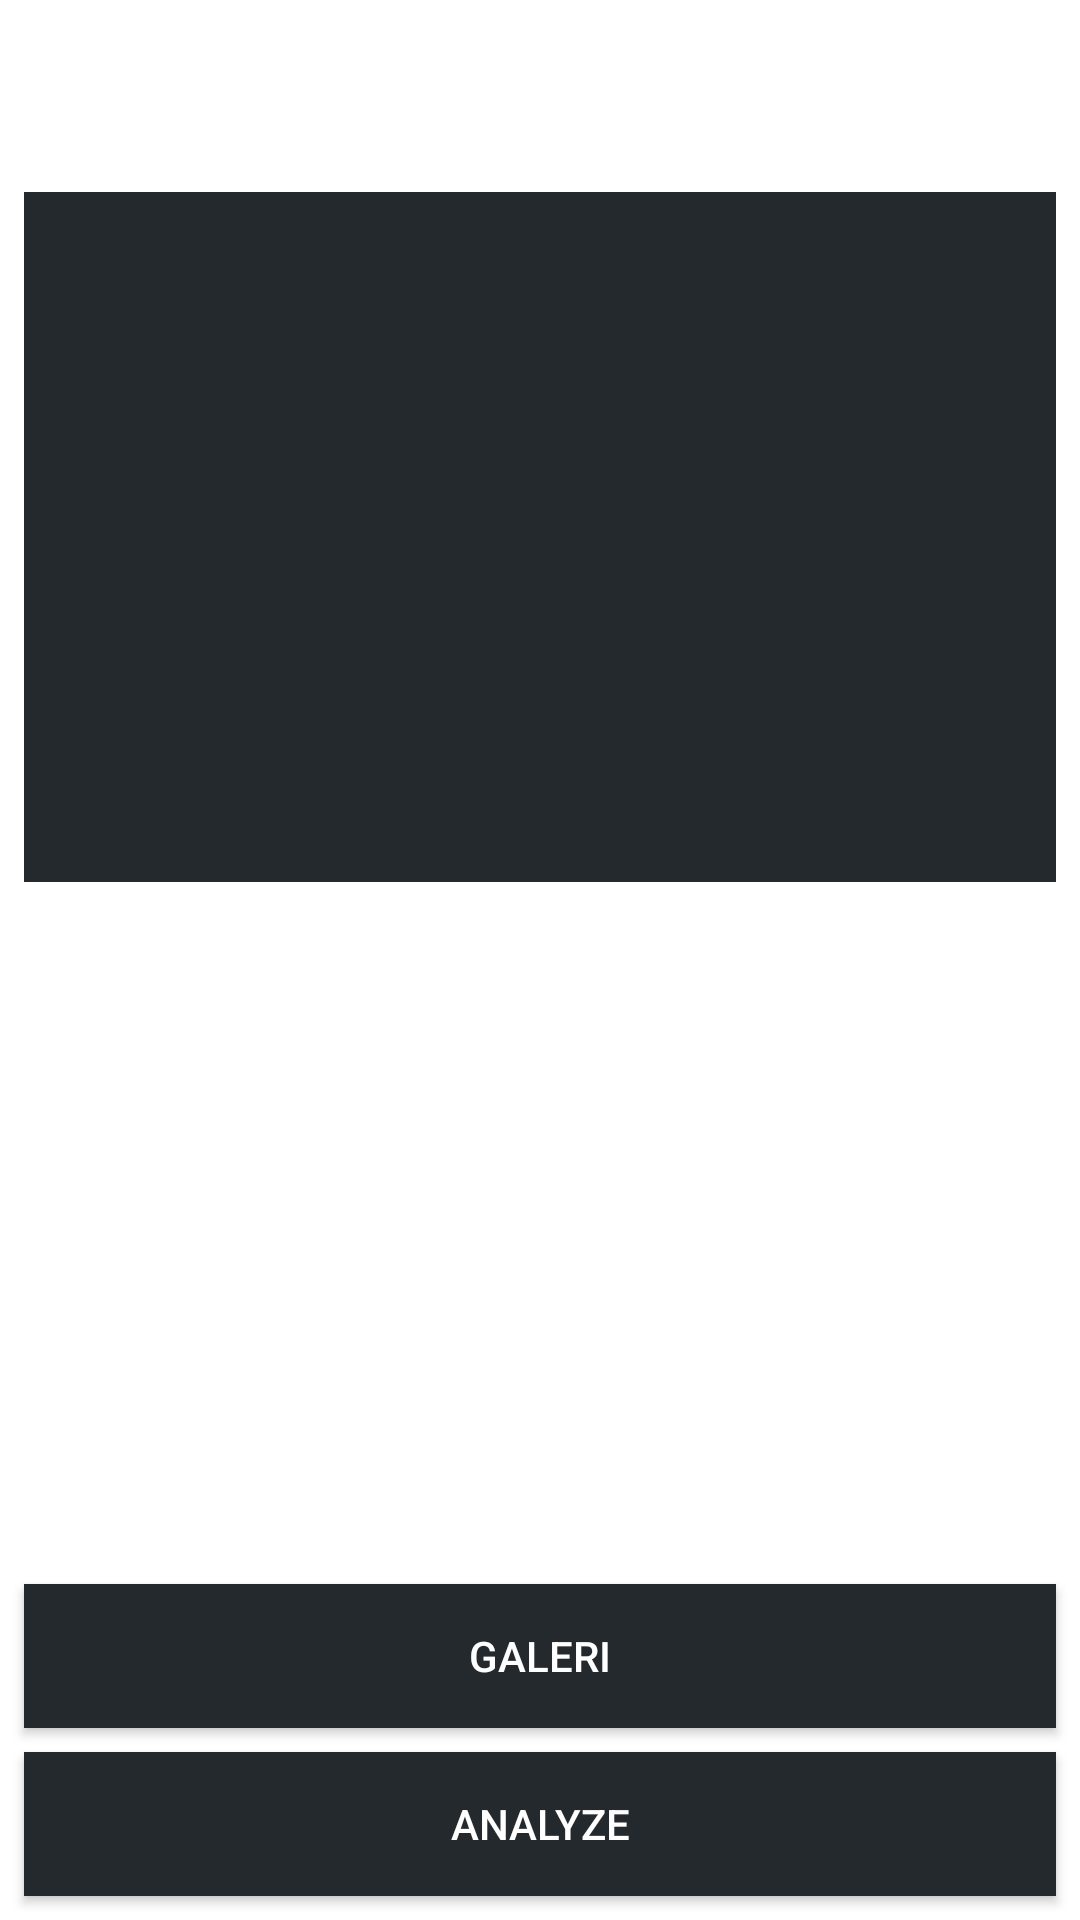

Write the Android layout XML for this screen, with the resource values it uses.
<!-- AndroidManifest.xml: application theme Theme.Asclepius -->
<!-- res/layout/activity_main.xml -->
<?xml version="1.0" encoding="utf-8"?>
<androidx.constraintlayout.widget.ConstraintLayout xmlns:android="http://schemas.android.com/apk/res/android"
    xmlns:app="http://schemas.android.com/apk/res-auto"
    xmlns:tools="http://schemas.android.com/tools"
    android:layout_width="match_parent"
    android:layout_height="match_parent"
    android:background="@color/white"
    tools:context=".view.MainActivity">

    <androidx.appcompat.widget.Toolbar
        android:id="@+id/toolbar4"
        android:layout_width="match_parent"
        android:layout_height="?attr/actionBarSize"
        android:theme="?attr/actionBarTheme"
        android:background="@color/white"
        app:titleTextColor="@color/black"
        app:layout_constraintEnd_toEndOf="parent"
        app:layout_constraintStart_toStartOf="parent"
        app:layout_constraintTop_toTopOf="parent"
        app:layout_constraintBottom_toTopOf="@+id/tabLayout">
    </androidx.appcompat.widget.Toolbar>

    <com.google.android.material.progressindicator.LinearProgressIndicator
        android:id="@+id/progressIndicator"
        android:layout_width="match_parent"
        android:layout_height="wrap_content"
        android:indeterminate="true"
        android:visibility="gone"
        app:layout_constraintEnd_toEndOf="parent"
        app:layout_constraintStart_toStartOf="parent"
        app:layout_constraintTop_toTopOf="parent"/>

    <com.google.android.material.tabs.TabLayout
        android:id="@+id/tabLayout"
        android:layout_width="0dp"
        android:layout_height="4dp"
        android:layout_marginStart="8dp"
        app:tabIndicatorColor="@color/orange"
        android:background="@color/black"
        android:layout_marginEnd="8dp"
        app:tabIndicatorFullWidth="true"
        app:tabIndicatorHeight="2dp"
        android:fitsSystemWindows="true"
        app:tabMode="fixed"
        app:layout_constraintEnd_toEndOf="parent"
        app:layout_constraintStart_toStartOf="parent"
        app:layout_constraintTop_toBottomOf="@id/toolbar4"
        app:layout_constraintBottom_toTopOf="@id/viewPager">
    </com.google.android.material.tabs.TabLayout>

    <androidx.viewpager.widget.ViewPager
        android:id="@+id/viewPager"
        android:layout_width="0dp"
        android:layout_height="0dp"
        android:layout_marginStart="8dp"
        android:layout_marginEnd="8dp"
        android:background="@color/black"
        app:layout_constraintEnd_toEndOf="parent"
        app:layout_constraintStart_toStartOf="parent"
        app:layout_constraintTop_toBottomOf="@+id/tabLayout"
        app:layout_constraintBottom_toTopOf="@+id/previewImageView"/>

    <ImageView
        android:id="@+id/previewImageView"
        android:layout_width="0dp"
        android:layout_height="0dp"
        android:layout_marginStart="8dp"
        android:layout_marginTop="8dp"
        android:layout_marginEnd="8dp"
        app:layout_constraintBottom_toTopOf="@+id/galleryButton"
        app:layout_constraintEnd_toEndOf="parent"
        app:layout_constraintStart_toStartOf="parent"
        app:layout_constraintTop_toBottomOf="@id/viewPager"
        app:srcCompat="@drawable/ic_place_holder" />

    <Button
        android:id="@+id/galleryButton"
        android:layout_width="0dp"
        android:layout_height="wrap_content"
        android:layout_marginStart="8dp"
        android:layout_marginEnd="8dp"
        android:layout_marginBottom="8dp"
        android:text="@string/gallery"
        android:background="@color/black"
        android:textColor="@color/white"
        app:layout_constraintBottom_toTopOf="@+id/analyzeButton"
        app:layout_constraintEnd_toEndOf="parent"
        app:layout_constraintStart_toStartOf="parent" />

    <Button
        android:id="@+id/analyzeButton"
        android:layout_width="0dp"
        android:layout_height="wrap_content"
        android:layout_marginStart="8dp"
        android:layout_marginEnd="8dp"
        android:layout_marginBottom="8dp"
        android:text="@string/analyze"
        android:background="@color/black"
        android:textColor="@color/white"
        app:layout_constraintBottom_toBottomOf="parent"
        app:layout_constraintEnd_toEndOf="parent"
        app:layout_constraintStart_toStartOf="parent" />

</androidx.constraintlayout.widget.ConstraintLayout>
<!-- resources referenced by this layout -->
<resources>
  <color name="black">#24292e</color>
  <color name="orange">#FF7700</color>
  <color name="white">#ffffff</color>
  <string name="analyze">Analyze</string>
  <string name="gallery">Galeri</string>
  <style name="Theme.Asclepius" parent="Base.Theme.Asclepius">
      </style>
  <style name="Base.Theme.Asclepius" parent="Theme.Material3.DayNight.NoActionBar">
          <item name="colorPrimary">#24292e</item>
          <item name="colorSecondary">#0366d6</item>
          <item name="android:colorBackground">#ffffff</item>
          <item name="android:textColorPrimary">#8b949e</item>
          <item name="android:textColorSecondary">#ffffff</item>
      </style>
</resources>
